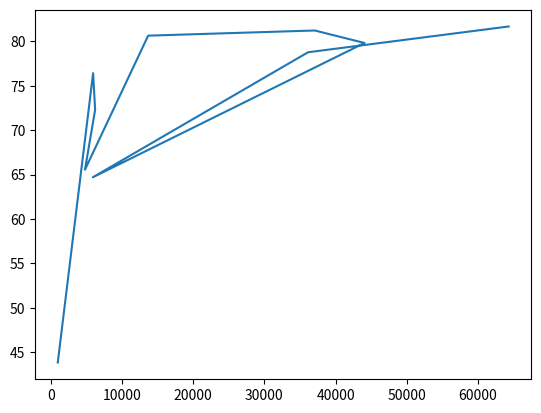

Write Python code to recreate this figure.
# Instructions
# Print the last item from both the list gdp_cap, and the list life_exp; it is information about Zimbabwe.
# Build a line chart, with gdp_cap on the x-axis, and life_exp on the y-axis. Does it make sense to plot this data on a line plot?
# Don't forget to finish off with a plt.show() command, to actually display the plot.

# Setup
import matplotlib.pyplot as plt
gdp_cap = [974.5803384, 5937.029525, 6223.367465, 4797.231267, 13670.07828, 37062.66272, 44056.92692, 5903.500525, 36126.4927, 64304.7847]
life_exp = [43.828, 76.423, 72.301, 65.554, 80.653, 81.235, 79.829, 64.698, 78.782, 81.687]

# Exercise
# Print the last item from both gdp_cap and life_exp
print(gdp_cap[-1])
print(life_exp[-1])

# Make a line plot, gdp_cap on the x-axis, life_exp on the y-axis
plt.plot(gdp_cap, life_exp)

# Display the plot
plt.show()
